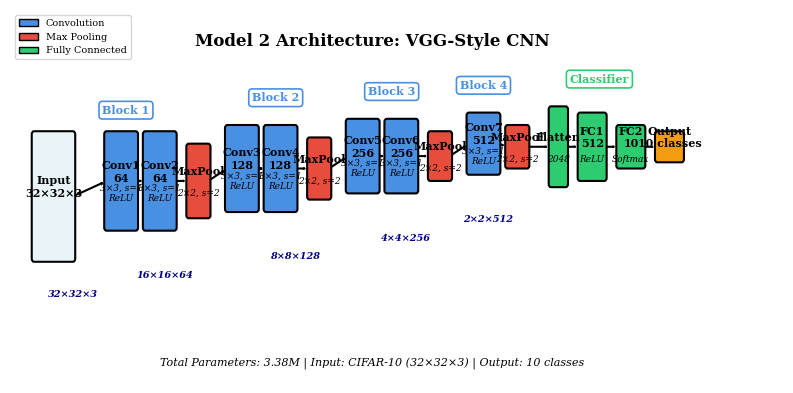

Write the Python code that produced this figure.
import matplotlib.pyplot as plt
import matplotlib.patches as patches
from matplotlib.patches import FancyBboxPatch, FancyArrowPatch
import numpy as np

# Set publication quality
plt.rcParams['font.family'] = 'serif'
plt.rcParams['font.size'] = 9

# Create figure
fig, ax = plt.subplots(figsize=(8, 4))
ax.set_xlim(0, 16)
ax.set_ylim(0, 6)
ax.axis('off')

# Define colors
color_input = '#E8F4F8'
color_conv = '#4A90E2'
color_pool = '#E74C3C'
color_fc = '#2ECC71'
color_output = '#F39C12'

# Layer positions and sizes
layers = [
    # (x, y, width, height, color, label, details)
    (0.5, 2, 0.8, 2, color_input, 'Input\n32×32×3', ''),
    
    # Block 1: Conv-Conv-Pool
    (2, 2.5, 0.6, 1.5, color_conv, 'Conv1\n64', '3×3, s=1\nReLU'),
    (2.8, 2.5, 0.6, 1.5, color_conv, 'Conv2\n64', '3×3, s=1\nReLU'),
    (3.7, 2.7, 0.4, 1.1, color_pool, 'MaxPool', '2×2, s=2'),
    
    # Block 2: Conv-Conv-Pool
    (4.5, 2.8, 0.6, 1.3, color_conv, 'Conv3\n128', '3×3, s=1\nReLU'),
    (5.3, 2.8, 0.6, 1.3, color_conv, 'Conv4\n128', '3×3, s=1\nReLU'),
    (6.2, 3.0, 0.4, 0.9, color_pool, 'MaxPool', '2×2, s=2'),
    
    # Block 3: Conv-Conv-Pool
    (7.0, 3.1, 0.6, 1.1, color_conv, 'Conv5\n256', '3×3, s=1\nReLU'),
    (7.8, 3.1, 0.6, 1.1, color_conv, 'Conv6\n256', '3×3, s=1\nReLU'),
    (8.7, 3.3, 0.4, 0.7, color_pool, 'MaxPool', '2×2, s=2'),
    
    # Block 4: Conv-Pool
    (9.5, 3.4, 0.6, 0.9, color_conv, 'Conv7\n512', '3×3, s=1\nReLU'),
    (10.3, 3.5, 0.4, 0.6, color_pool, 'MaxPool', '2×2, s=2'),
    
    # Flatten + FC layers
    (11.2, 3.2, 0.3, 1.2, color_fc, 'Flatten', '2048'),
    (11.8, 3.3, 0.5, 1.0, color_fc, 'FC1\n512', 'ReLU'),
    (12.6, 3.5, 0.5, 0.6, color_fc, 'FC2\n10', 'Softmax'),
    
    # Output
    (13.4, 3.6, 0.5, 0.4, color_output, 'Output\n10 classes', ''),
]

# Draw layers
for i, (x, y, w, h, color, label, details) in enumerate(layers):
    # Main box
    box = FancyBboxPatch((x, y), w, h, boxstyle="round,pad=0.05", 
                         edgecolor='black', facecolor=color, linewidth=1.5)
    ax.add_patch(box)
    
    # Layer name
    ax.text(x + w/2, y + h/2 + 0.15, label, 
            ha='center', va='center', fontsize=8, fontweight='bold')
    
    # Details
    if details:
        ax.text(x + w/2, y + h/2 - 0.2, details, 
                ha='center', va='center', fontsize=6.5, style='italic')

# Draw arrows between layers
arrow_props = dict(arrowstyle='->', lw=1.5, color='black')
for i in range(len(layers) - 1):
    x1, y1, w1, h1 = layers[i][:4]
    x2, y2, w2, h2 = layers[i+1][:4]
    
    # Connect center-right of current to center-left of next
    start_x = x1 + w1
    start_y = y1 + h1/2
    end_x = x2
    end_y = y2 + h2/2
    
    arrow = FancyArrowPatch((start_x, start_y), (end_x, end_y),
                           **arrow_props)
    ax.add_patch(arrow)

# Add dimension labels below key stages
dimension_labels = [
    (1.3, 1.5, '32×32×3'),
    (3.2, 1.8, '16×16×64'),
    (5.9, 2.1, '8×8×128'),
    (8.2, 2.4, '4×4×256'),
    (9.9, 2.7, '2×2×512'),
]

for x, y, text in dimension_labels:
    ax.text(x, y, text, ha='center', va='top', fontsize=7, 
            color='darkblue', style='italic', fontweight='bold')

# Add block labels
block_labels = [
    (2.4, 4.3, 'Block 1', color_conv),
    (5.5, 4.5, 'Block 2', color_conv),
    (7.9, 4.6, 'Block 3', color_conv),
    (9.8, 4.7, 'Block 4', color_conv),
    (12.2, 4.8, 'Classifier', color_fc),
]

for x, y, text, color in block_labels:
    ax.text(x, y, text, ha='center', va='bottom', fontsize=8, 
            fontweight='bold', color=color,
            bbox=dict(boxstyle='round,pad=0.3', facecolor='white', 
                     edgecolor=color, linewidth=1.2))

# Add title
ax.text(7.5, 5.5, 'Model 2 Architecture: VGG-Style CNN', 
        ha='center', va='center', fontsize=12, fontweight='bold')

# Add parameter count
ax.text(7.5, 0.3, 'Total Parameters: 3.38M | Input: CIFAR-10 (32×32×3) | Output: 10 classes', 
        ha='center', va='center', fontsize=8, style='italic')

# Add legend
legend_elements = [
    patches.Patch(facecolor=color_conv, edgecolor='black', label='Convolution'),
    patches.Patch(facecolor=color_pool, edgecolor='black', label='Max Pooling'),
    patches.Patch(facecolor=color_fc, edgecolor='black', label='Fully Connected'),
]
ax.legend(handles=legend_elements, loc='upper left', fontsize=7, frameon=True)

plt.tight_layout()
plt.savefig('model2_architecture.pdf', dpi=300, bbox_inches='tight')
plt.savefig('model2_architecture.png', dpi=300, bbox_inches='tight')
plt.show()

print("Architecture diagram saved!")